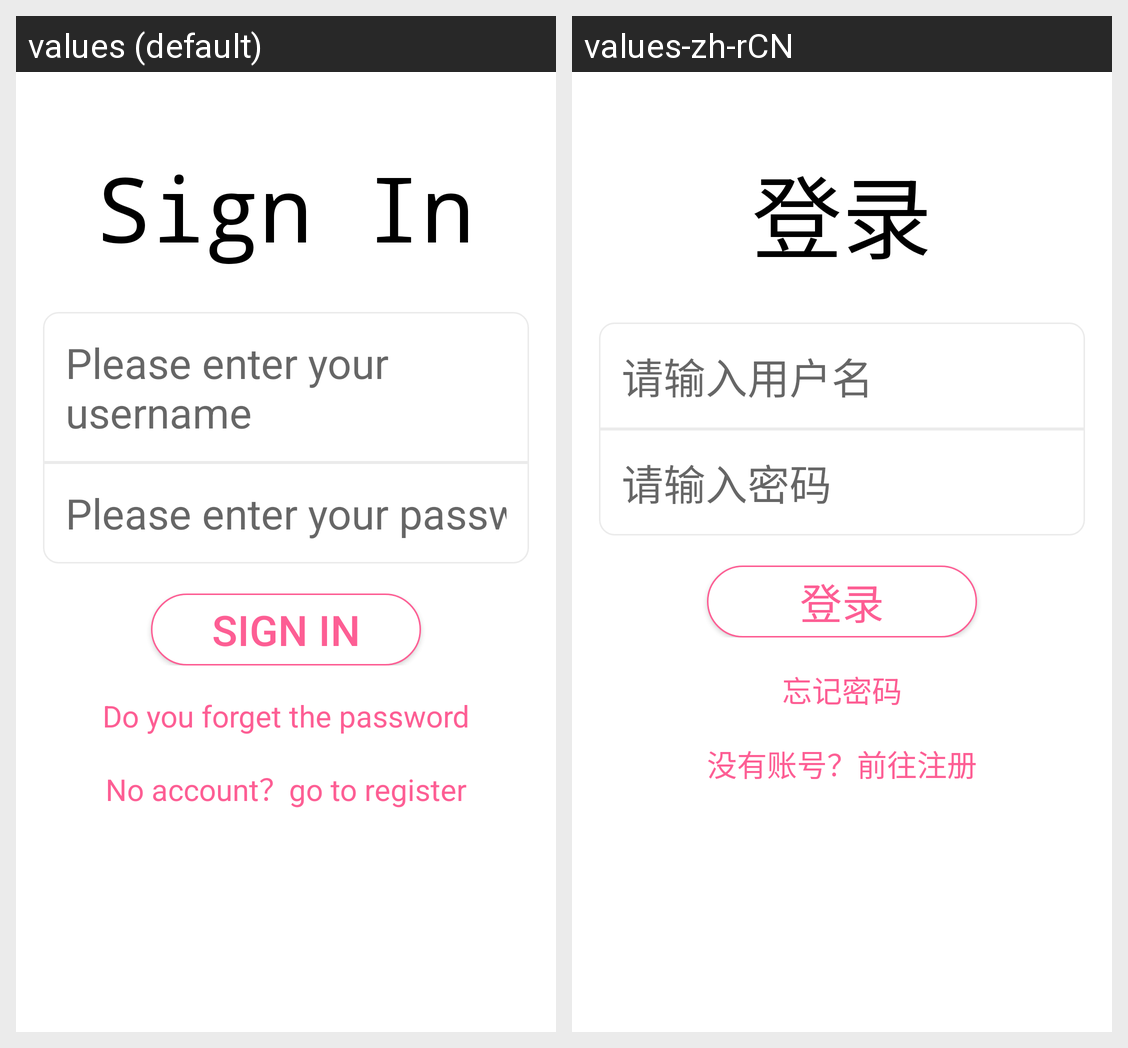

For this localized Android screen grid, give each drawn string resource with its value in every locale shown.
Android screen res/layout/activity_login.xml rendered under 2 locales, left to right: values (default), values-zh-rCN. Device: Nexus 5 (rendered at 1080×1920; each locale shown at half size, 540×960, under a caption strip naming it); theme LoginTheme.
Strings drawn on this screen, with the default value and each locale's value (text and hints the layout hard-codes, and strings that could not be matched under every locale, appear in the picture but are not listed):

login_title
  values: Sign In
  values-zh-rCN: 登录

login_username_hint
  values: Please enter your username
  values-zh-rCN: 请输入用户名

login_pasword_hint
  values: Please enter your password
  values-zh-rCN: 请输入密码

login_button_submit
  values: Sign In
  values-zh-rCN: 登录

password_forget
  values: Do you forget the password
  values-zh-rCN: 忘记密码

login_goto_register
  values: No account？go to register
  values-zh-rCN: 没有账号？前往注册
